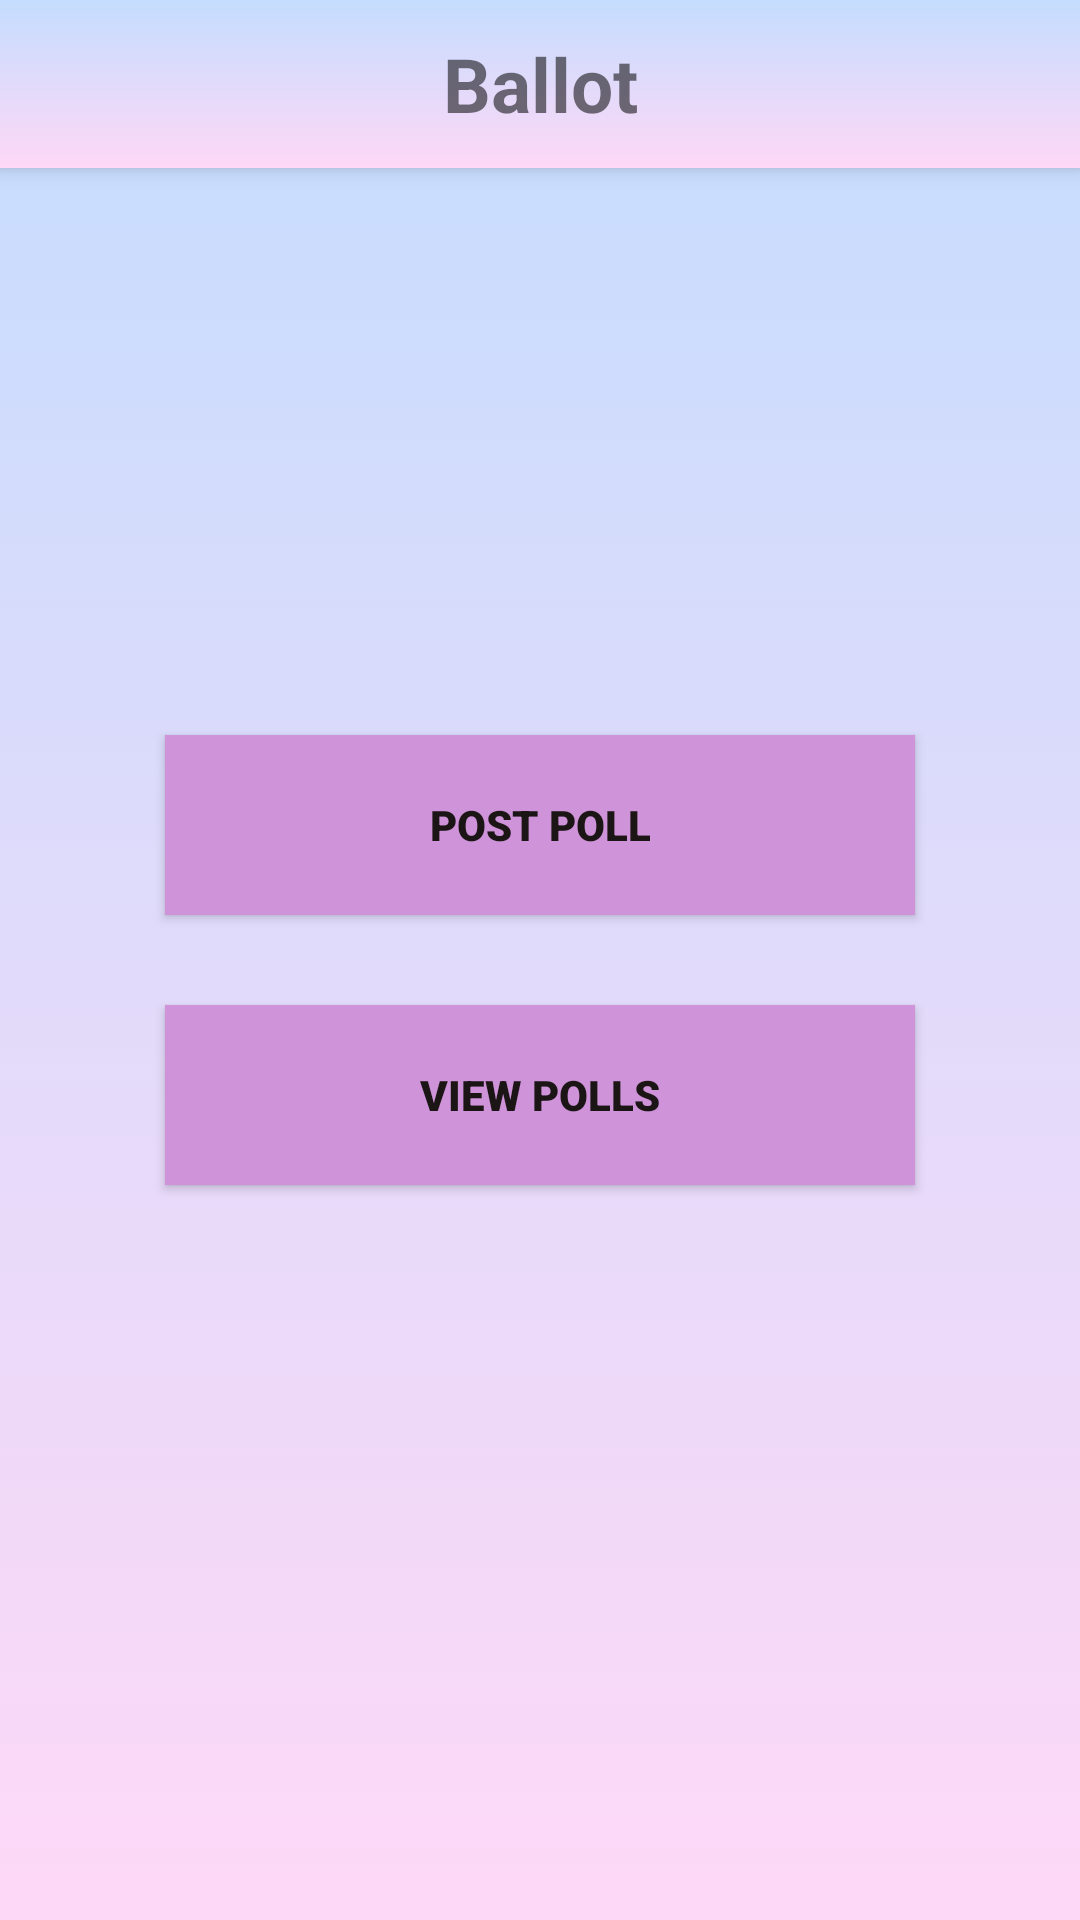

Write the Android layout XML for this screen, with the resource values it uses.
<!-- AndroidManifest.xml: application theme Theme.Ballot -->
<!-- res/layout/activity_home_orginal.xml -->
<?xml version="1.0" encoding="utf-8"?>
<RelativeLayout xmlns:android="http://schemas.android.com/apk/res/android"

    xmlns:tools="http://schemas.android.com/tools"
    android:layout_width="match_parent"
    android:layout_height="match_parent"
    android:background="@drawable/background_main"
    tools:context=".homeOrginal">

    <include layout="@layout/toolbar" />

    <LinearLayout
        android:layout_width="match_parent"
        android:layout_height="match_parent"
        android:gravity="center"
        android:orientation="vertical">

        <Button
            android:id="@+id/goPostPolltwo"
            android:layout_width="250dp"
            android:layout_height="60dp"
            android:background="#CE93D8"
            android:fontFamily="sans-serif-black"
            android:padding="10dp"
            android:text="Post Poll"
            android:textColor="#1B1515"
            tools:textSize="18sp" />

        <Button
            android:id="@+id/goViewPollstwo"
            android:layout_width="250dp"
            android:layout_height="60dp"
            android:layout_marginTop="30dp"
            android:background="#CE93D8"
            android:fontFamily="sans-serif-black"
            android:padding="10dp"
            android:text="View Polls"
            android:textColor="#1B1515"
            tools:textSize="18sp" />

    </LinearLayout>

</RelativeLayout>
<!-- res/layout/toolbar.xml (included above) -->
<?xml version="1.0" encoding="utf-8"?>
<androidx.appcompat.widget.Toolbar xmlns:android="http://schemas.android.com/apk/res/android"
    xmlns:app="http://schemas.android.com/apk/res-auto"
    android:id="@+id/toolbar"
    android:layout_width="match_parent"
    android:layout_height="wrap_content"
    android:background="@drawable/background_main"
    android:elevation="4dp"

    android:gravity="center">

    <TextView
        android:id="@+id/SetTitle_main"
        android:layout_width="wrap_content"
        android:layout_height="match_parent"
        android:layout_gravity="center"
        android:foregroundGravity="center"
        android:gravity="center"
        android:text="Ballot"
        android:textSize="25dp"
        android:textStyle="bold" />

</androidx.appcompat.widget.Toolbar>
<!-- resources referenced by this layout -->
<resources>
  <!-- drawable background_main (drawable) -->
  <?xml version="1.0" encoding="utf-8"?>
  <selector xmlns:android="http://schemas.android.com/apk/res/android">
      <item>
          <shape>
              <gradient android:angle="90" android:startColor="#FED8F7" android:endColor="#C4DDFE" android:type="linear"/>
          </shape>
      </item>
  </selector>
  <style name="Theme.Ballot" parent="Theme.AppCompat.DayNight.NoActionBar">
          
          <item name="colorPrimary">@color/purple_500</item>
          <item name="colorPrimaryVariant">@color/purple_700</item>
          <item name="colorOnPrimary">@color/white</item>
          
          <item name="colorSecondary">@color/teal_200</item>
          <item name="colorSecondaryVariant">@color/teal_700</item>
          <item name="colorOnSecondary">@color/black</item>
          
          <item name="android:statusBarColor" tools:targetApi="l">?attr/colorPrimaryVariant</item>
          
      </style>
  <!-- not gathered from this repository: default colours our renderer supplied (Android Studio template values) -->
  <color name="purple_500">#FF6200EE</color>
  <color name="purple_700">#FF3700B3</color>
  <color name="teal_200">#FF03DAC5</color>
  <color name="teal_700">#FF018786</color>
  <color name="black">#FF000000</color>
  <color name="white">#FFFFFFFF</color>
</resources>
